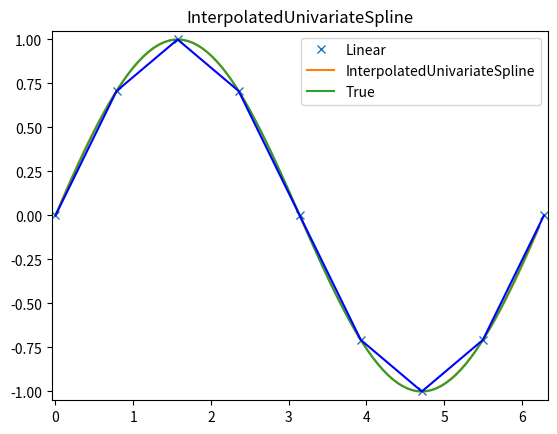

Write the Python code that produced this figure.
import numpy as np
import matplotlib.pyplot as plt
from scipy import interpolate

x = np.arange(0, 2*np.pi+np.pi/4, 2*np.pi/8)
y = np.sin(x)
s = interpolate.InterpolatedUnivariateSpline(x, y)
xnew = np.arange(0, 2*np.pi, np.pi/50)
ynew = s(xnew)
plt.figure()
plt.plot(x, y, 'x', xnew, ynew, xnew, np.sin(xnew), x, y, 'b')

plt.legend(['Linear', 'InterpolatedUnivariateSpline', 'True'])
plt.axis([-0.05, 6.33, -1.05, 1.05])
plt.title('InterpolatedUnivariateSpline')
plt.show()